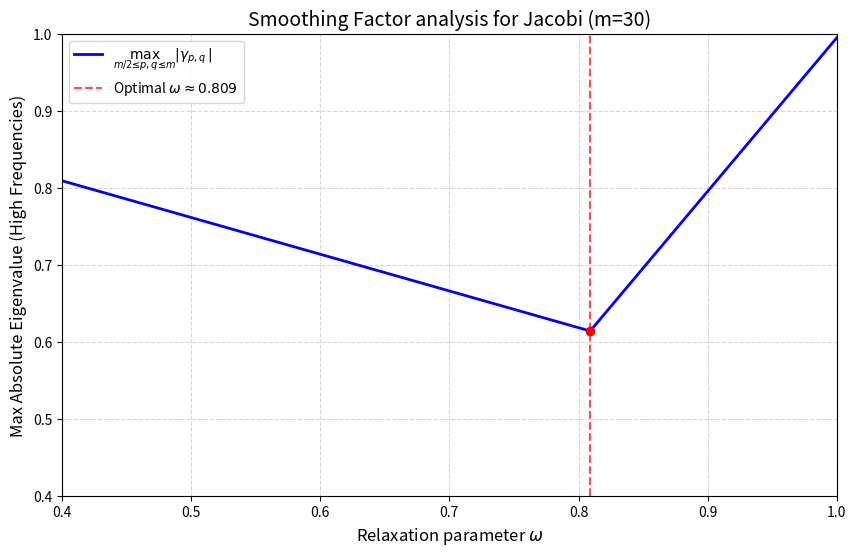
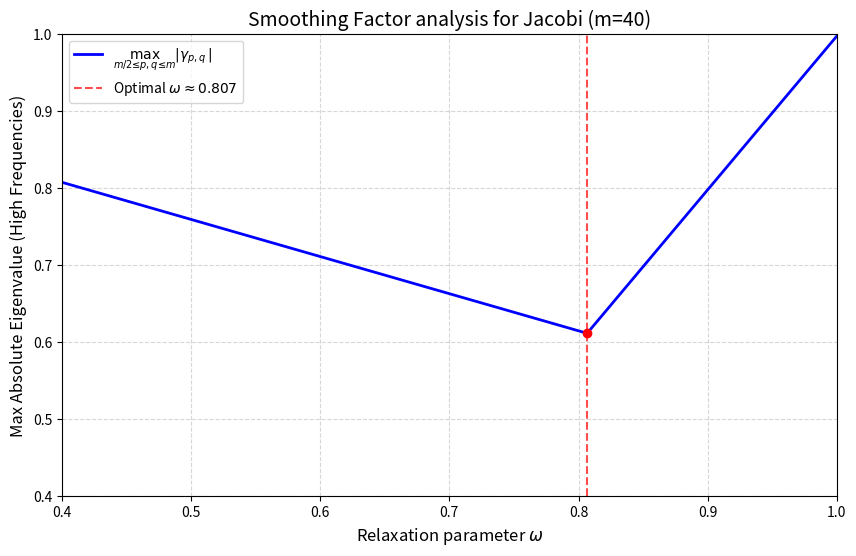
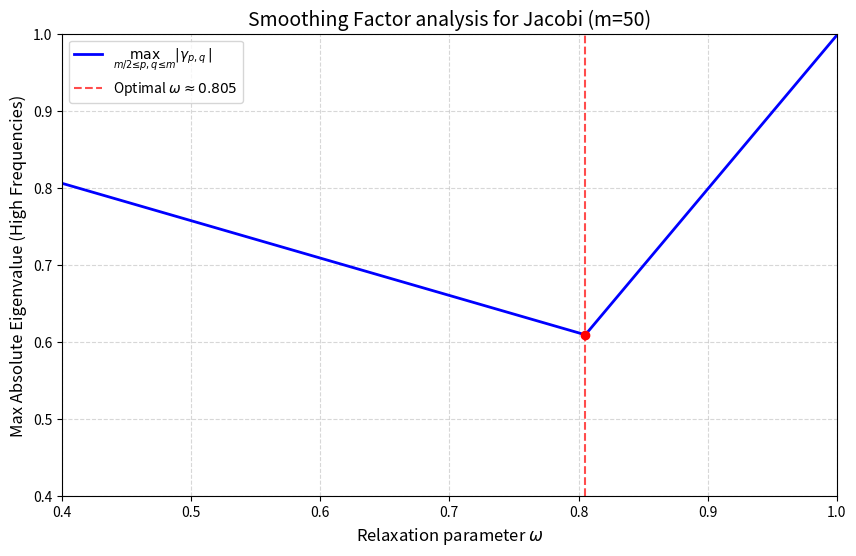
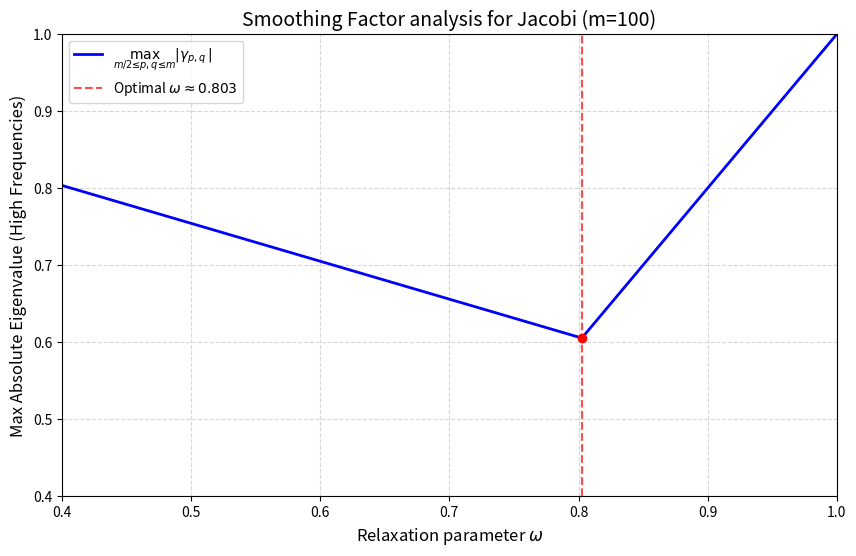

Generate these figures, in order, with matplotlib:
import numpy as np
import matplotlib.pyplot as plt

# it plots the max eigenvalue in abs value for p,q in [m/2, m]x[m/2, m]
def plot_smoothing_factor(m):
    h = 1.0 / (m + 1)
    # we choose many samples for omega
    omega_range = np.linspace(0, 2, 5000)
    
    # grid for p, q indexes
    p = np.arange(1, m + 1)
    q = np.arange(1, m + 1)
    P, Q = np.meshgrid(p, q)
    
    # mask for high frequencies [m/2, m]x[m/2, m]
    high_freq_mask = (P >= m/2) | (Q >= m/2)
    
    # lambda_pq_scaled = 1/2 * [(cos(p*pi*h) - 1) + (cos(q*pi*h) - 1)]
    term_pq = 0.5 * ((np.cos(P * np.pi * h) - 1) + (np.cos(Q * np.pi * h) - 1))
    
    term_high_freq = term_pq[high_freq_mask]
    
    max_gamma = []
    
    for omega in omega_range:
        # gamma = 1 + omega * term_pq
        gamma_high = 1 + omega * term_high_freq
        max_gamma.append(np.max(np.abs(gamma_high)))
    
    # plot
    plt.figure(figsize=(10, 6))
    plt.plot(omega_range, max_gamma, label=r'$\max_{m/2 \leq p,q \leq m} |\gamma_{p,q}|$', color='blue', lw=2)
    
    # value of omega which visually minimizes the max eigenvalue
    omega_opt = omega_range[np.argmin(max_gamma)]
    plt.axvline(omega_opt, color='red', linestyle='--', alpha=0.7, 
                label=fr'Optimal $\omega \approx {omega_opt:.3f}$')
    plt.scatter(omega_opt, min(max_gamma), color='red', zorder=5)

    plt.title(fr'Smoothing Factor analysis for Jacobi (m={m})', fontsize=14)
    plt.xlabel(r'Relaxation parameter $\omega$', fontsize=12)
    plt.ylabel('Max Absolute Eigenvalue (High Frequencies)', fontsize=12)
    plt.grid(True, which='both', linestyle='--', alpha=0.5)
    plt.legend()
    plt.ylim(0.40, 1.00)
    plt.xlim(0.40, 1.00)  
    plt.show()
    print(f'for m={m} we obtain as optimal omega: {omega_opt} ')

# we experiment different values
ms = [30, 40, 50, 100]
for m in ms:
    plot_smoothing_factor(m)

# Implement a matrix-free relaxed Jacobi iteration for the 5-point Laplacian discretization in 2D
# and the optimal value of ω that you have found as a Python function
# It ouptuts the updated iterate Unew
def smooth(
        U,      #current iterate (of length m^2)
        omega,  #relaxation parameter
        m,      #number of grid points
        F       #right-hand side vector (of length m^2)
):

    h = 1.0 / (m + 1)
    h2 = h**2
    
    # Reshape vectors to 2D grids (it only changes view while remaining matrix-free)
    # U evaluated on m x m internal points => also F is m x m internal points, with implicitey adjusted boundary conditions
    u_grid = U.reshape((m, m))
    f_grid = F.reshape((m, m))
    
    # The term (L+U)u: Sum of the 4 neighbors within the m x m grid
    # Initializing with zeros to accumulate neighbor contributions
    LU_u = np.zeros_like(u_grid)
    
    LU_u[:-1, :] += u_grid[1:, :]  # Down 
    LU_u[1:, :]  += u_grid[:-1, :] # Up 
    LU_u[:, :-1] += u_grid[:, 1:]  # Right 
    LU_u[:, 1:]  += u_grid[:, :-1] # Left 
    
    # Weighted Jacobi Update: (1-w)*U + w * D^-1 * (F - (L+U)U)
    # Since Au = (D - (L+U))u = F => Du = F + (L+U)u
    # Here D = 4/h2, so D^-1 = h2/4
    unew_grid = (1 - omega) * u_grid + (omega / 4.0) * (h2 * f_grid + LU_u)
    
    return unew_grid.flatten()
